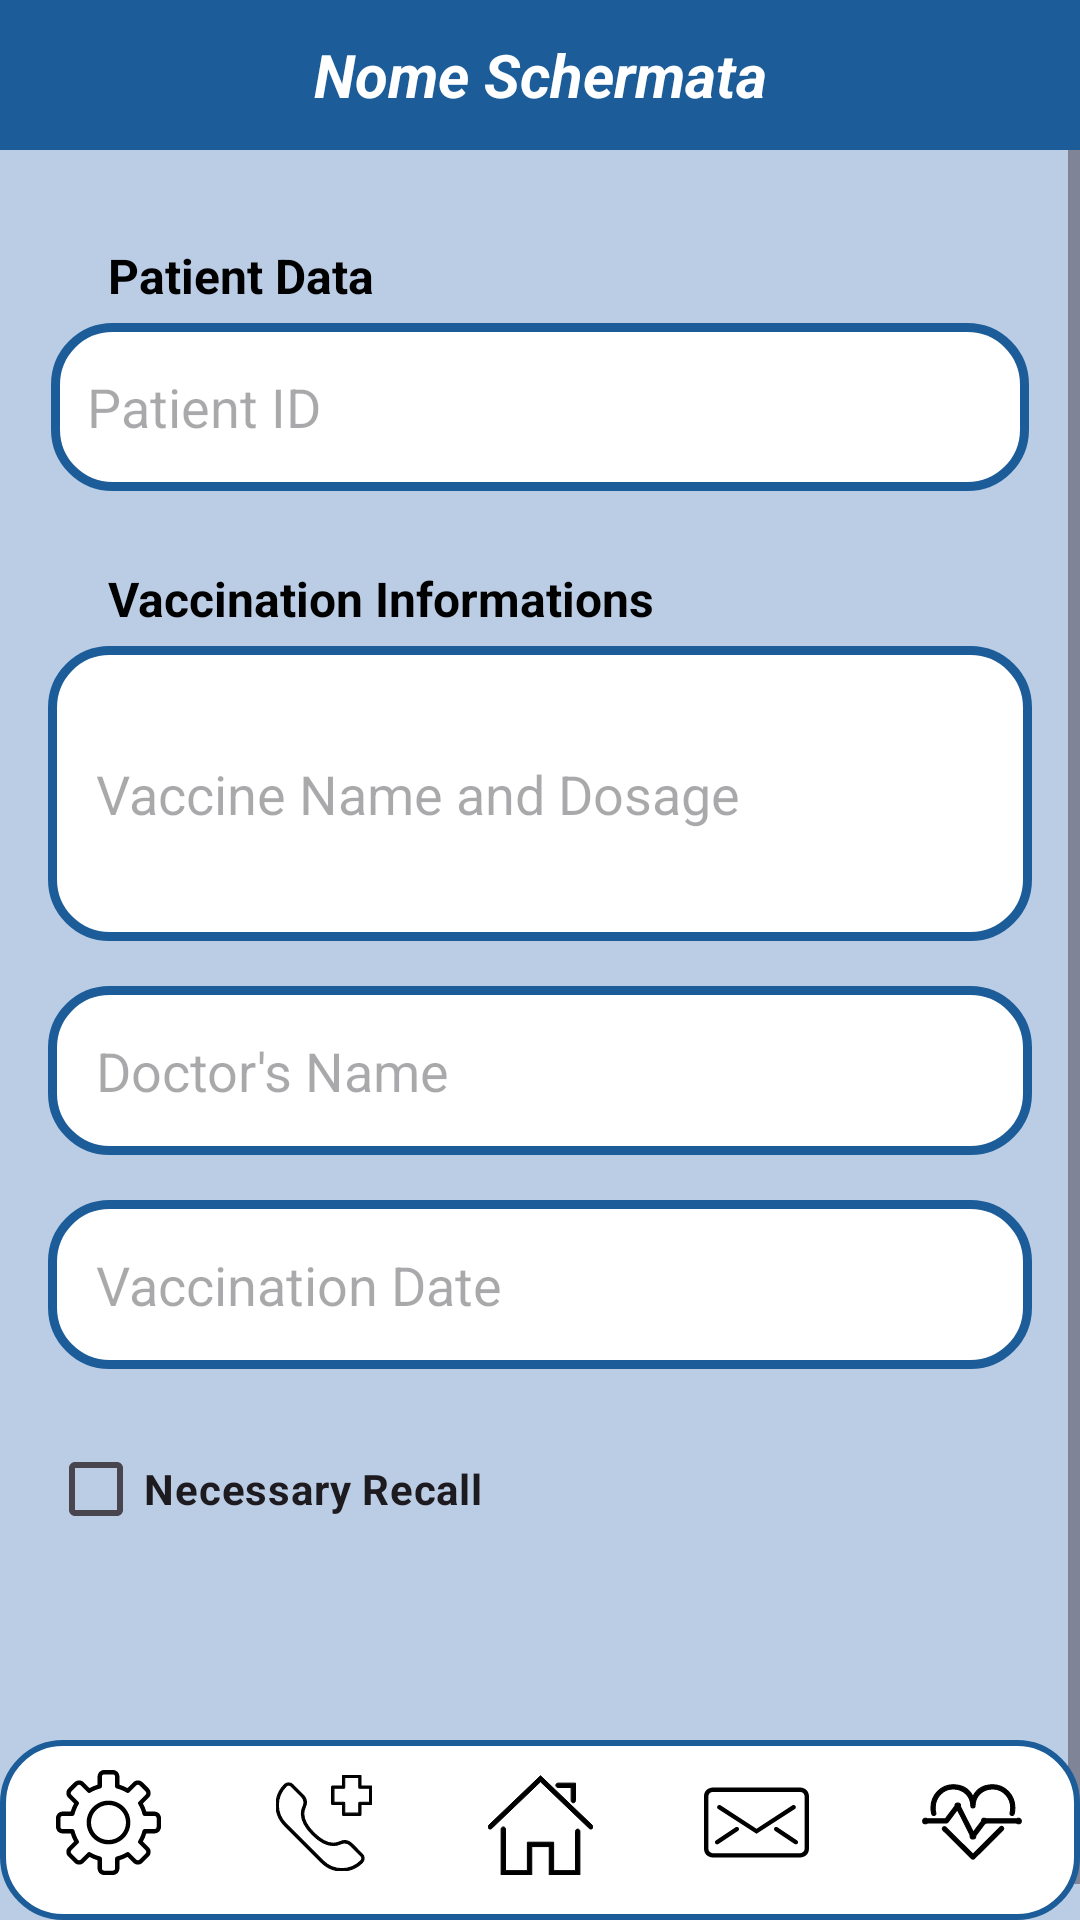

Reconstruct the res/layout file that produces this screen, plus the resources it refers to.
<!-- AndroidManifest.xml: application theme Theme.AsilApp -->
<!-- res/layout/activity_inserisci_vaccinazione.xml -->
<?xml version="1.0" encoding="utf-8"?>

<androidx.constraintlayout.widget.ConstraintLayout xmlns:android="http://schemas.android.com/apk/res/android"
    xmlns:tools="http://schemas.android.com/tools"
    android:layout_width="match_parent"
    android:layout_height="match_parent"
    xmlns:app="http://schemas.android.com/apk/res-auto"
    android:background="@color/colorAlternativePowder"
    tools:context=".activities.doctor.InserisciVaccinazione">

    
    <include
        layout="@layout/toolbar"
        android:id="@+id/top_toolbar_ins_terapia"
        android:layout_width="match_parent"
        android:layout_height="wrap_content"
        app:layout_constraintTop_toTopOf="parent"
        app:layout_constraintStart_toStartOf="parent"
        app:layout_constraintEnd_toEndOf="parent" />

    
    <ScrollView
        android:layout_width="0dp"
        android:layout_height="0dp"
        app:layout_constraintTop_toBottomOf="@+id/top_toolbar_ins_terapia"
        app:layout_constraintBottom_toBottomOf="parent"
        app:layout_constraintStart_toStartOf="parent"
        app:layout_constraintEnd_toEndOf="parent">

        <LinearLayout
            android:layout_width="match_parent"
            android:layout_height="wrap_content"
            android:orientation="vertical"
            android:padding="16dp">

            <TextView
                android:id="@+id/tv_id_paziente"
                android:layout_width="wrap_content"
                android:layout_height="wrap_content"
                android:text="@string/patient_data"
                android:textColor="@color/black"
                android:textStyle="bold"
                android:layout_marginTop="15dp"
                android:layout_alignStart="@+id/editTextIdPaziente"
                android:layout_marginStart="20dp"
                android:layout_below="@+id/top_toolbar_ins_terapia"
                android:textSize="16sp"
                android:layout_marginBottom="5dp"/>

            <EditText
                android:id="@+id/idPaziente"
                android:layout_width="match_parent"
                android:layout_height="wrap_content"
                android:hint="@string/pat_ID"
                android:inputType="text"
                android:background="@drawable/border_white"
                android:layout_marginStart="1dp"
                android:layout_marginEnd="1dp"
                android:layout_below="@id/tv_id_paziente"
                android:minHeight="56dp"
                android:textSize="18sp"
                android:padding="12dp"
                android:drawableStart="@drawable/ic_person"
                android:drawablePadding="8dp"
                />

            <TextView
                android:id="@+id/tv_info"
                android:layout_width="wrap_content"
                android:layout_height="wrap_content"
                android:text="@string/vaccine_info"
                android:textColor="@color/black"
                android:textStyle="bold"
                android:layout_alignStart="@+id/editTextIdPaziente"
                android:layout_marginStart="20dp"
                android:layout_below="@+id/idPaziente"
                android:layout_marginTop="25dp"
                android:textSize="16sp"
                android:layout_marginBottom="5dp"/>

            
            <EditText
                android:id="@+id/editTextDiagnosi"
                android:layout_width="match_parent"
                android:layout_height="wrap_content"
                android:hint="@string/vaccine_namendose"
                android:layout_below="@+id/tv_info"
                android:background="@drawable/border_white"
                android:inputType="textMultiLine"
                android:minHeight="56dp"
                android:minLines="3"
                android:padding="16dp"
                android:textSize="18sp" />

            
            <EditText
                android:id="@+id/editTextNomeFarmaco"
                android:layout_width="match_parent"
                android:layout_height="wrap_content"
                android:hint="@string/vaccine_doc"
                android:background="@drawable/border_white"
                android:layout_marginTop="15dp"
                android:inputType="textPersonName"
                android:minHeight="56dp"
                android:padding="16dp"
                android:textSize="18sp" />

            
            <EditText
                android:id="@+id/editTextData"
                android:layout_width="match_parent"
                android:layout_height="wrap_content"
                android:clickable="true"
                android:focusable="false"
                android:hint="@string/vaccine_date"
                android:background="@drawable/border_white"
                android:layout_marginTop="15dp"
                android:inputType="date"
                android:minHeight="56dp"
                android:padding="16dp"
                android:textSize="18sp"
                android:onClick="showDataFine"/>

            <CheckBox
                android:id="@+id/checkBoxRichiamo"
                android:layout_width="wrap_content"
                android:layout_height="wrap_content"
                android:text="@string/vaccine_recall"
                android:textStyle="bold"
                android:layout_marginTop="16dp"
                android:onClick="onCheckBoxClicked" />

            
            <EditText
                android:id="@+id/editTextRichiamo"
                android:layout_width="match_parent"
                android:layout_height="wrap_content"
                android:hint="@string/vaccine_recall_int"
                android:inputType="text"
                android:minHeight="56dp"
                android:padding="16dp"
                android:textSize="16sp"
                android:visibility="gone" /> 

            
            <Button
                android:id="@+id/buttonInserisciVaccino"
                android:layout_width="wrap_content"
                android:layout_height="wrap_content"
                android:layout_marginTop="60dp"
                android:layout_gravity="center"
                android:minHeight="56dp"
                app:cornerRadius = "20dp"
                android:text="@string/vaccine_add"
                android:backgroundTint="@color/colorSecondaryDark"
                android:textSize="20sp"
                android:textStyle="bold"
                android:onClick="inserisciVaccinazioneOnClick"/>

        </LinearLayout>
    </ScrollView>

    
    <include
        layout="@layout/bottom_toolbar_paziente"
        app:layout_constraintBottom_toBottomOf="parent"
        app:layout_constraintEnd_toEndOf="parent"
        app:layout_constraintStart_toStartOf="parent"/>

</androidx.constraintlayout.widget.ConstraintLayout>
<!-- res/layout/toolbar.xml (included above) -->
<?xml version="1.0" encoding="utf-8"?>

<androidx.constraintlayout.widget.ConstraintLayout xmlns:android="http://schemas.android.com/apk/res/android"
    xmlns:app="http://schemas.android.com/apk/res-auto"
    xmlns:tools="http://schemas.android.com/tools"
    android:layout_width="match_parent"
    android:layout_height="match_parent">

    <androidx.appcompat.widget.Toolbar
        android:id="@+id/top_toolbar"
        android:layout_width="match_parent"
        android:layout_height="50dp"
        android:background="@color/colorPrimary"
        android:minHeight="?attr/actionBarSize"
        android:theme="?attr/actionBarTheme"
        app:layout_constraintEnd_toEndOf="parent"
        app:layout_constraintHorizontal_bias="0.0"
        app:layout_constraintStart_toStartOf="parent"
        app:layout_constraintTop_toTopOf="parent">

        
        <TextView
            android:id="@+id/toolbar_title"
            android:layout_width="wrap_content"
            android:layout_height="wrap_content"
            android:text="Nome Schermata"
            android:layout_gravity="center"
            android:textColor="@android:color/white"
            android:textSize="20sp"
            android:textStyle="bold|italic"
            app:layout_constraintEnd_toEndOf="parent"
            app:layout_constraintStart_toStartOf="parent"
            app:layout_constraintTop_toTopOf="parent"
            app:layout_constraintBottom_toBottomOf="parent" />

    </androidx.appcompat.widget.Toolbar>


</androidx.constraintlayout.widget.ConstraintLayout>
<!-- res/layout/bottom_toolbar_paziente.xml (included above) -->
<?xml version="1.0" encoding="utf-8"?>

<androidx.constraintlayout.widget.ConstraintLayout xmlns:android="http://schemas.android.com/apk/res/android"
    xmlns:app="http://schemas.android.com/apk/res-auto"
    xmlns:tools="http://schemas.android.com/tools"
    android:layout_width="match_parent"
    android:layout_height="match_parent">

    <TableLayout
        android:id="@+id/tableLayout"
        android:layout_width="match_parent"
        android:layout_height="60dp"
        android:background="@drawable/bottom_bar_background"
        android:stretchColumns="1"
        app:layout_constraintBottom_toBottomOf="parent"
        app:layout_constraintEnd_toEndOf="parent"
        app:layout_constraintStart_toStartOf="parent">

        <TableRow
            android:gravity="center"
            android:layout_width="match_parent"
            android:layout_height="wrap_content">

            <ImageButton
                android:id="@+id/settings_btn"
                android:layout_width="0dp"
                android:layout_height="match_parent"
                android:layout_weight="1"
                android:background="@android:color/transparent"
                android:padding="10dp"
                android:src="@drawable/ic_setting_t1" />

            <ImageButton
                android:id="@+id/sos_btn"
                android:layout_width="0dp"
                android:layout_height="match_parent"
                android:layout_weight="1"
                android:background="@android:color/transparent"
                android:padding="10dp"
                android:src="@drawable/ic_sos" />

            <ImageButton
                android:id="@+id/home_btn"
                android:layout_width="0dp"
                android:layout_height="match_parent"
                android:layout_weight="1"
                android:background="@android:color/transparent"
                android:padding="10dp"
                android:src="@drawable/ic_home_t1" />

            <ImageButton
                android:id="@+id/message_btn"
                android:layout_width="0dp"
                android:layout_height="match_parent"
                android:layout_weight="1"
                android:background="@android:color/transparent"
                android:padding="10dp"
                android:src="@drawable/ic_message" />

            <ImageButton
                android:id="@+id/hp_btn"
                android:layout_width="0dp"
                android:layout_height="match_parent"
                android:layout_weight="1"
                android:background="@android:color/transparent"
                android:padding="10dp"
                android:src="@drawable/ic_misurazioni" />

        </TableRow>
    </TableLayout>

</androidx.constraintlayout.widget.ConstraintLayout>
<!-- resources referenced by this layout -->
<resources>
  <color name="black">#FF000000</color>
  <color name="colorAlternativePowder">#BBCDE5</color>
  <color name="colorPrimary">#1C5D99</color>
  <color name="colorSecondaryDark">#388E3C</color>
  <!-- drawable border_white (drawable) -->
  <?xml version="1.0" encoding="utf-8"?>
  <shape xmlns:android="http://schemas.android.com/apk/res/android"
      android:shape="rectangle">
      <solid android:color="@android:color/white" />
  
      <stroke
          android:width="3dp"
          android:color="@color/colorPrimary"/>
  
      <corners
          android:radius="19dp"/>
  
  </shape>
  <!-- drawable bottom_bar_background (drawable) -->
  <?xml version="1.0" encoding="utf-8"?>
  
  <shape xmlns:android="http://schemas.android.com/apk/res/android"
      android:shape="rectangle">
  
      
      <solid android:color="@color/white" /> 
  
      
      <stroke
          android:width="2dp"
          android:color="@color/colorPrimary" />
  
      
      <corners android:radius="20dp"/>
  
  </shape>
  <!-- drawable ic_home_t1 (drawable) -->
  <vector xmlns:android="http://schemas.android.com/apk/res/android"
      android:height="35dp"
      android:viewportHeight="48"
      android:viewportWidth="48"
      android:width="35dp">
        
      <path
          android:fillColor="#FF000000"
          android:strokeColor="#FF000000"
          android:strokeWidth="0"
          android:pathData="M42,48H28V35h-8v13H6V27c0,-0.552 0.447,-1 1,-1s1,0.448 1,1v19h10V33h12v13h10V28c0,-0.552 0.447,-1 1,-1s1,0.448 1,1V48z"/>
        
      <path
          android:fillColor="#FF000000"
          android:strokeColor="#FF000000"
          android:strokeWidth="0"
          android:pathData="M47,27c-0.249,0 -0.497,-0.092 -0.691,-0.277L24,5.384L1.691,26.723c-0.399,0.381 -1.032,0.368 -1.414,-0.031c-0.382,-0.399 -0.367,-1.032 0.031,-1.414L24,2.616l23.691,22.661c0.398,0.382 0.413,1.015 0.031,1.414C47.526,26.896 47.264,27 47,27z"/>
        
      <path
          android:fillColor="#FF000000"
          android:strokeColor="#FF000000"
          android:strokeWidth="0"
          android:pathData="M39,15c-0.553,0 -1,-0.448 -1,-1V8h-6c-0.553,0 -1,-0.448 -1,-1s0.447,-1 1,-1h8v8C40,14.552 39.553,15 39,15z"/>
      
  </vector>
  <string name="pat_ID">Patient ID</string>
  <string name="patient_data">Patient Data</string>
  <string name="vaccine_add">ADD VACCINATION</string>
  <string name="vaccine_date">Vaccination Date</string>
  <string name="vaccine_doc">Doctor\'s Name</string>
  <string name="vaccine_info">Vaccination Informations</string>
  <string name="vaccine_namendose">Vaccine Name and Dosage</string>
  <string name="vaccine_recall">Necessary Recall</string>
  <string name="vaccine_recall_int">Recall Interval (e.g. 6 months)</string>
  <style name="Theme.AsilApp" parent="Base.Theme.AsilApp" />
  <color name="white">#FFFFFFFF</color>
  <style name="Base.Theme.AsilApp" parent="Theme.Material3.DayNight.NoActionBar">
          
          
      </style>
</resources>
